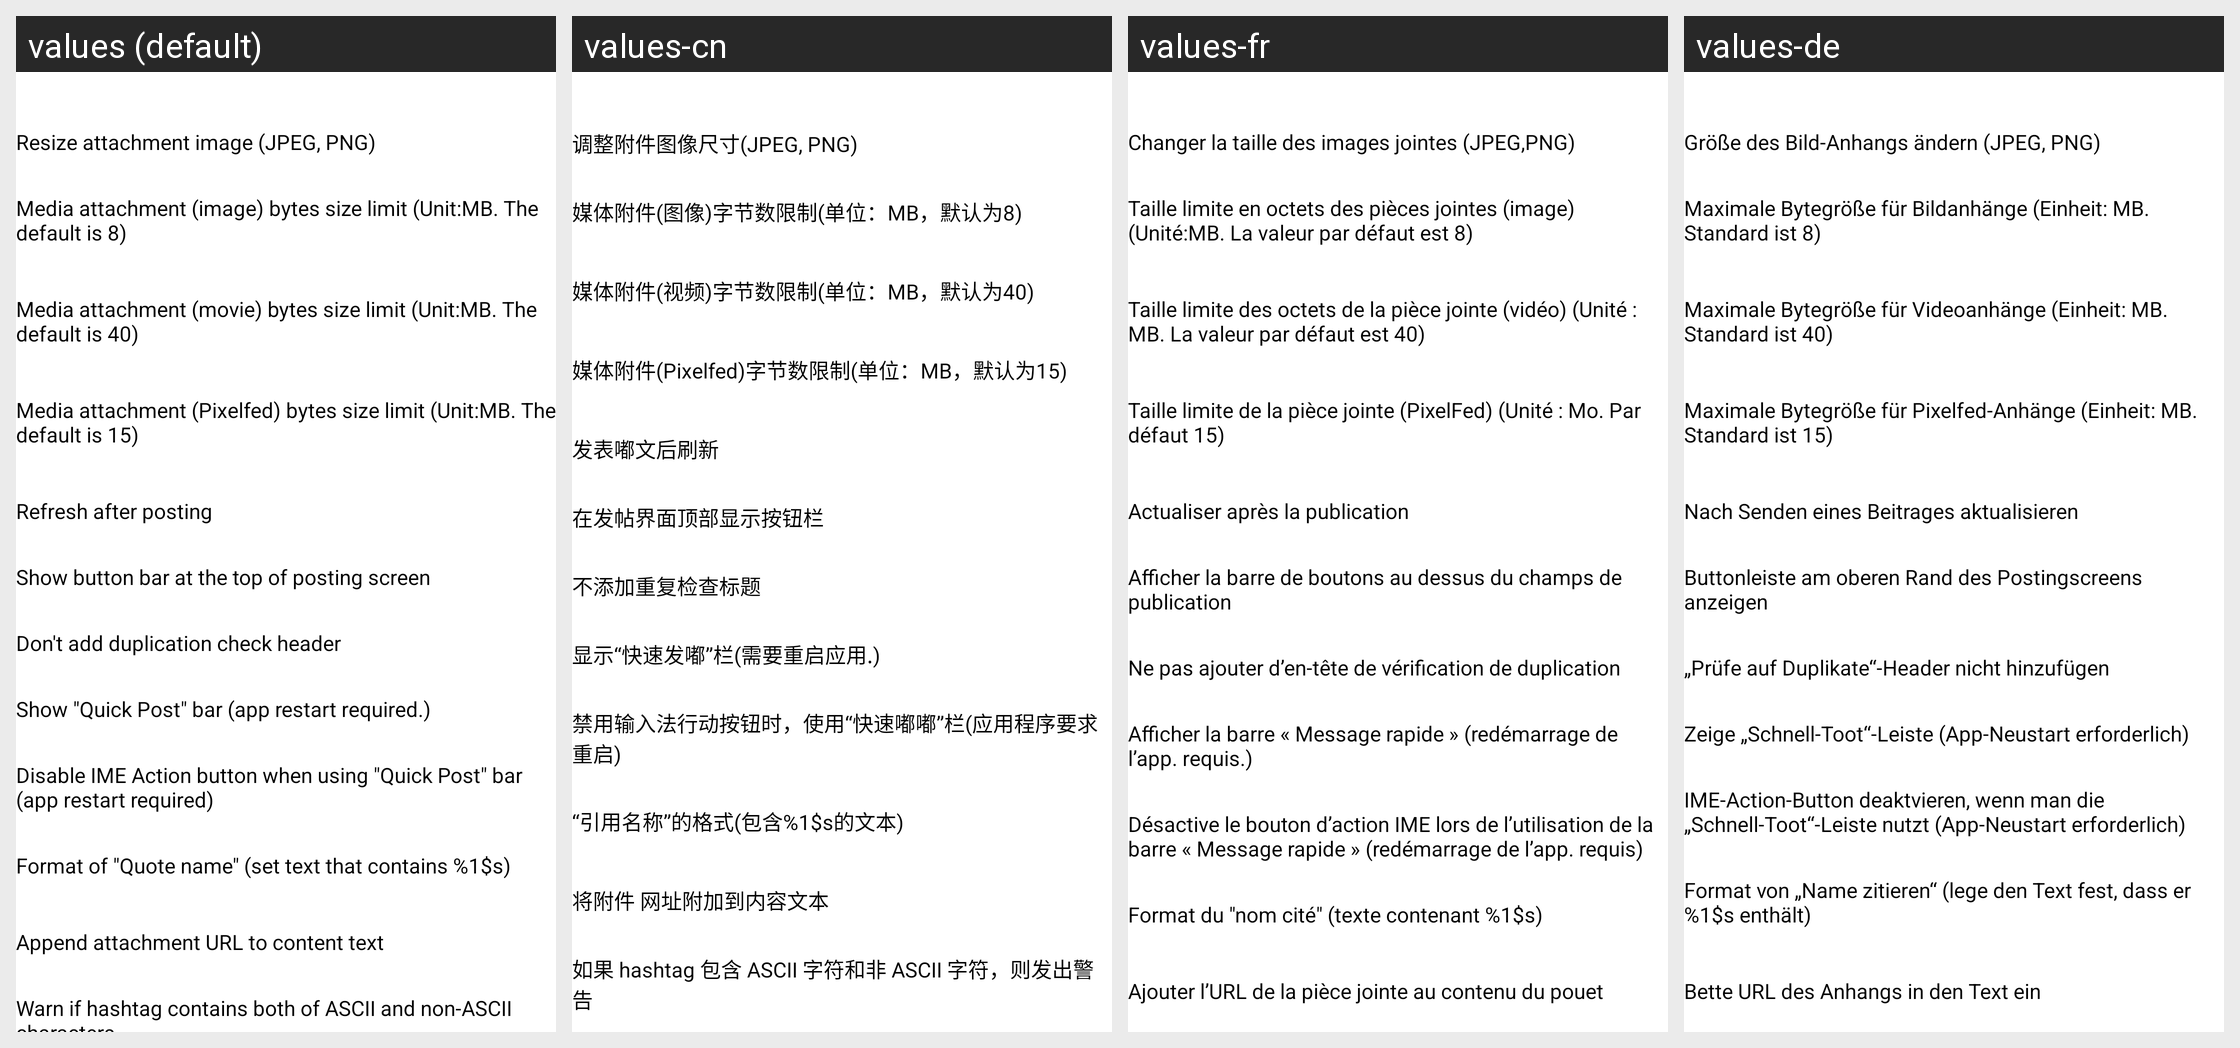

Locale-by-locale string values for the Android screen shown in this grid:
Android screen res/layout/act_app_setting_post.xml rendered under 4 locales, left to right: values (default), values-cn, values-fr, values-de. Device: Nexus 5 (rendered at 1080×1920; each locale shown at half size, 540×960, under a caption strip naming it); theme Theme.App.Starting.
Other locales in the repository, not shown: values-ar, values-bg, values-ca, values-cy, values-he, values-hu, values-iw, values-ja, values-kab, values-kn, values-ko, values-lv, values-nb-rNO, values-nl, values-pl, values-pt, values-pt-rBR, values-ru, values-ta, values-tr, values-zh-rCN, values-zh-rTW.
Strings drawn on this screen, with the default value and each locale's value (text and hints the layout hard-codes, and strings that could not be matched under every locale, appear in the picture but are not listed):

resize_image
  values: Resize attachment image (JPEG, PNG)
  values-cn: 调整附件图像尺寸(JPEG, PNG)
  values-fr: Changer la taille des images jointes (JPEG,PNG)
  values-de: Größe des Bild-Anhangs ändern (JPEG, PNG)

media_attachment_max_byte_size
  values: Media attachment (image) bytes size limit (Unit:MB. The default is 8)
  values-cn: 媒体附件(图像)字节数限制(单位：MB，默认为8)
  values-fr: Taille limite en octets des pièces jointes (image) (Unité:MB. La valeur par défaut est 8)
  values-de: Maximale Bytegröße für Bildanhänge (Einheit: MB. Standard ist 8)

media_attachment_max_byte_size_movie
  values: Media attachment (movie) bytes size limit (Unit:MB. The default is 40)
  values-cn: 媒体附件(视频)字节数限制(单位：MB，默认为40)
  values-fr: Taille limite des octets de la pièce jointe (vidéo) (Unité : MB. La valeur par défaut est 40)
  values-de: Maximale Bytegröße für Videoanhänge (Einheit: MB. Standard ist 40)

media_attachment_max_byte_size_pixelfed
  values: Media attachment (Pixelfed) bytes size limit (Unit:MB. The default is 15)
  values-cn: 媒体附件(Pixelfed)字节数限制(单位：MB，默认为15)
  values-fr: Taille limite de la pièce jointe (PixelFed) (Unité : Mo. Par défaut 15)
  values-de: Maximale Bytegröße für Pixelfed-Anhänge (Einheit: MB. Standard ist 15)

refresh_after_toot
  values: Refresh after posting
  values-cn: 发表嘟文后刷新
  values-fr: Actualiser après la publication
  values-de: Nach Senden eines Beitrages aktualisieren

show_post_button_bar_top
  values: Show button bar at the top of posting screen
  values-cn: 在发帖界面顶部显示按钮栏
  values-fr: Afficher la barre de boutons au dessus du champs de publication
  values-de: Buttonleiste am oberen Rand des Postingscreens anzeigen

dont_add_duplication_check_header
  values: Don't add duplication check header
  values-cn: 不添加重复检查标题
  values-fr: Ne pas ajouter d’en-tête de vérification de duplication
  values-de: „Prüfe auf Duplikate“-Header nicht hinzufügen

show_quick_toot_bar
  values: Show "Quick Post" bar (app restart required.)
  values-cn: 显示“快速发嘟”栏(需要重启应用.)
  values-fr: Afficher la barre « Message rapide » (redémarrage de l’app. requis.)
  values-de: Zeige „Schnell-Toot“-Leiste (App-Neustart erforderlich)

dont_use_action_button_with_quick_toot_bar
  values: Disable IME Action button when using "Quick Post" bar (app restart required)
  values-cn: 禁用输入法行动按钮时，使用“快速嘟嘟”栏(应用程序要求重启)
  values-fr: Désactive le bouton d’action IME lors de l’utilisation de la barre « Message rapide » (redémarrage de l’app. requis)
  values-de: IME-Action-Button deaktvieren, wenn man die „Schnell-Toot“-Leiste nutzt (App-Neustart erforderlich)

format_of_quote_name
  values: Format of "Quote name" (set text that contains %1$s)
  values-cn: “引用名称”的格式(包含%1$s的文本)
  values-fr: Format du "nom cité" (texte contenant %1$s)
  values-de: Format von „Name zitieren“ (lege den Text fest, dass er %1$s enthält)

append_attachment_url_to_content
  values: Append attachment URL to content text
  values-cn: 将附件 网址附加到内容文本
  values-fr: Ajouter l’URL de la pièce jointe au contenu du pouet
  values-de: Bette URL des Anhangs in den Text ein
